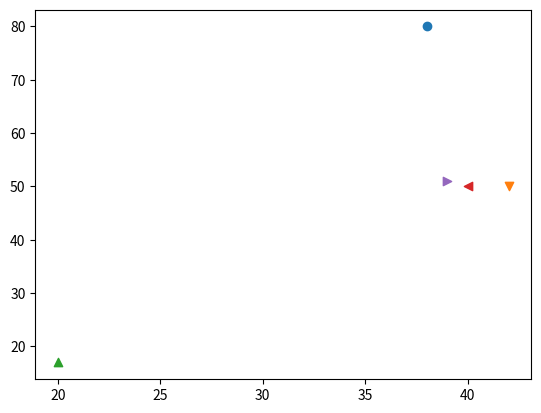

This chart was generated by the following Python code:
import matplotlib.pyplot as plt

def ShowPlot():
    str_speeds = "38 42 20 40 39"
    str_armor = "80 50 17 50 51"

    speeds = str_speeds.split()
    armors = str_armor.split()

    markers = ["o", "v", "^", "<", ">"]

    for idx in range(len(speeds)):
        x = int(speeds[idx])
        y = int(armors[idx])

        plt.scatter(x, y, marker=markers[idx])

    plt.show()

ShowPlot()